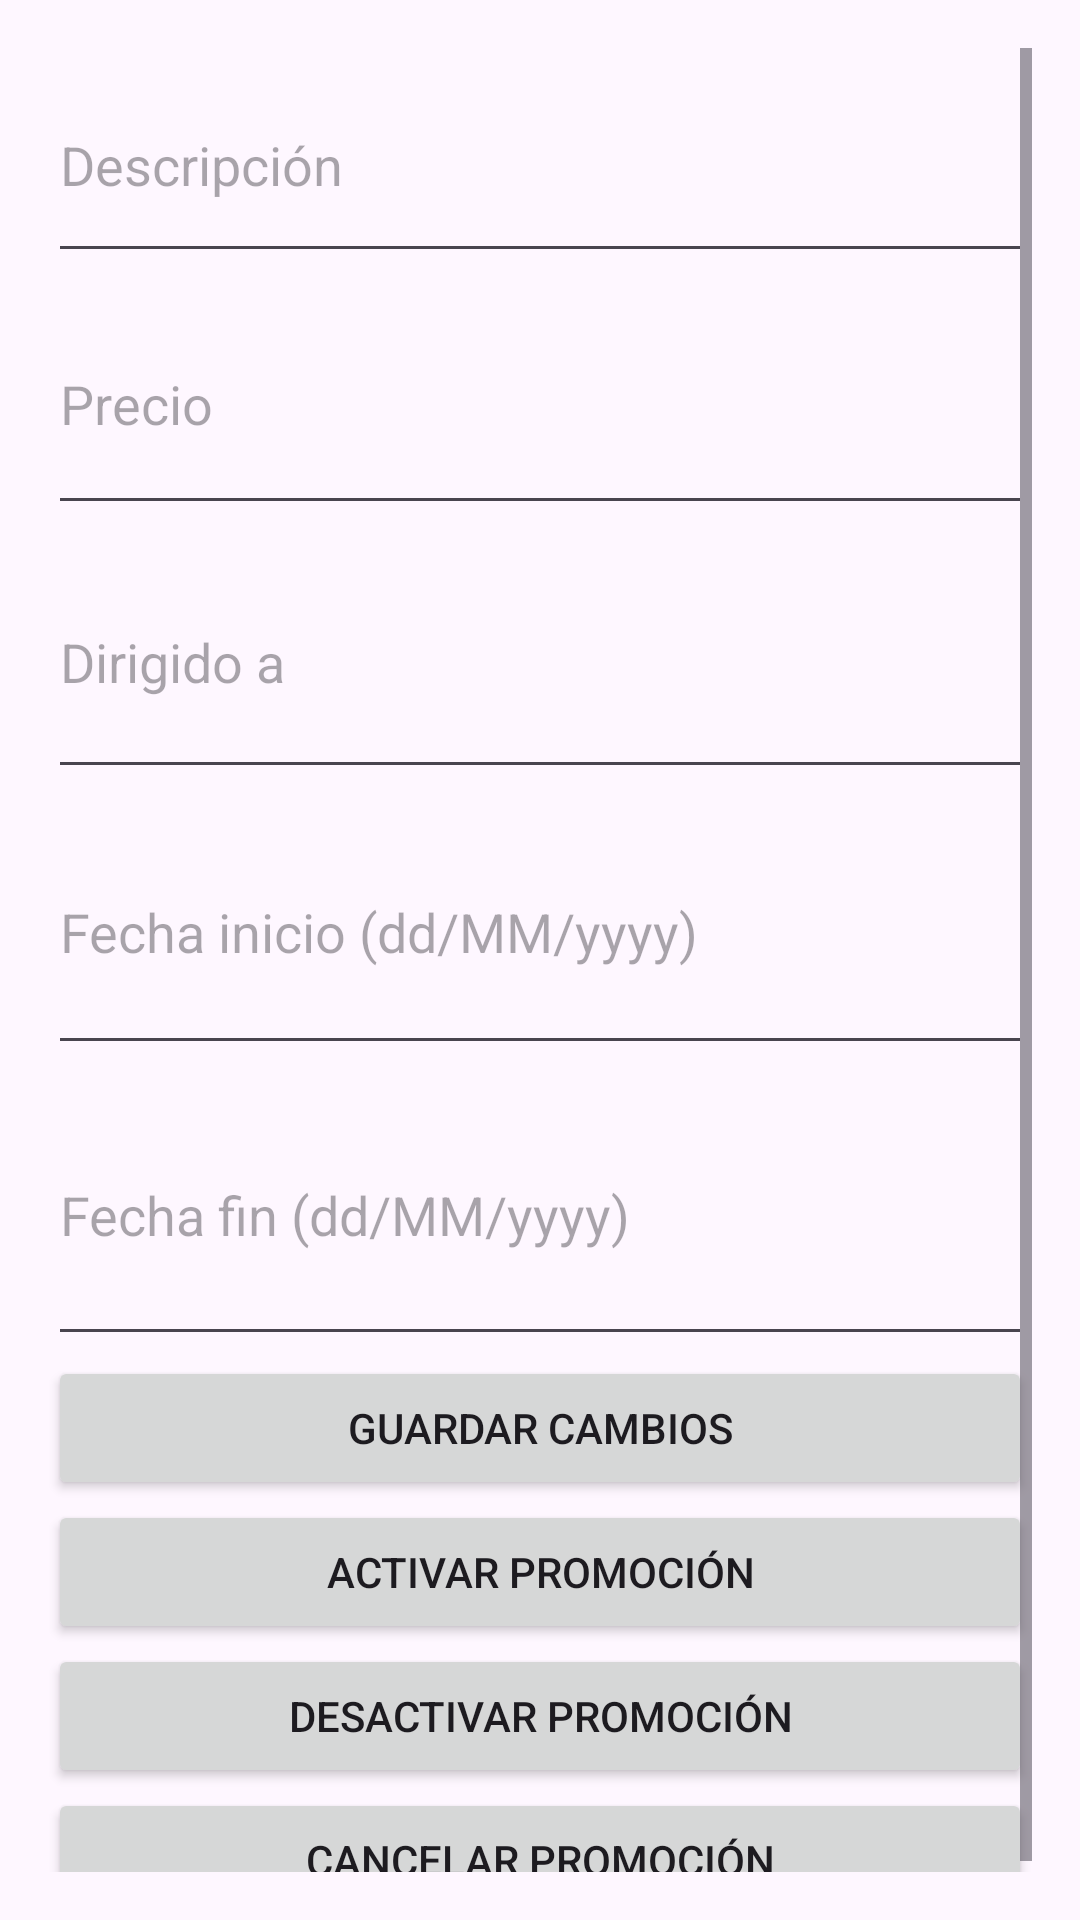

Android layout source for this screen:
<!-- AndroidManifest.xml: application theme Theme.NoTeCortes -->
<!-- res/layout/activity_editar_promotion.xml -->
<?xml version="1.0" encoding="utf-8"?>
<ScrollView xmlns:android="http://schemas.android.com/apk/res/android"
    android:layout_width="match_parent"
    android:layout_height="match_parent"
    android:padding="16dp">

    <LinearLayout
        android:layout_width="match_parent"
        android:layout_height="wrap_content"
        android:orientation="vertical">

        <EditText
            android:id="@+id/edtDescripcionPromo"
            android:layout_width="match_parent"
            android:layout_height="75dp"
            android:hint="Descripción" />

        <EditText
            android:id="@+id/edtPrecioPromo"
            android:layout_width="match_parent"
            android:layout_height="84dp"
            android:hint="Precio"
            android:inputType="numberDecimal" />

        <EditText
            android:id="@+id/edtDirigidoA"
            android:layout_width="match_parent"
            android:layout_height="88dp"
            android:hint="Dirigido a" />

        <EditText
            android:id="@+id/edtFechaInicio"
            android:layout_width="match_parent"
            android:layout_height="92dp"
            android:hint="Fecha inicio (dd/MM/yyyy)" />

        <EditText
            android:id="@+id/edtFechaFin"
            android:layout_width="match_parent"
            android:layout_height="97dp"
            android:hint="Fecha fin (dd/MM/yyyy)" />

        <Button
            android:id="@+id/btnGuardarCambios"
            android:layout_width="match_parent"
            android:layout_height="wrap_content"
            android:text="Guardar cambios" />

        <Button
            android:id="@+id/btnActivar"
            android:layout_width="match_parent"
            android:layout_height="wrap_content"
            android:text="Activar promoción" />

        <Button
            android:id="@+id/btnDesactivar"
            android:layout_width="match_parent"
            android:layout_height="wrap_content"
            android:text="Desactivar promoción" />

        <Button
            android:id="@+id/btnCancelar"
            android:layout_width="match_parent"
            android:layout_height="wrap_content"
            android:text="Cancelar promoción" />

    </LinearLayout>
</ScrollView>
<!-- resources referenced by this layout -->
<resources>
  <style name="Theme.NoTeCortes" parent="Base.Theme.NoTeCortes" />
  <style name="Base.Theme.NoTeCortes" parent="Theme.Material3.DayNight.NoActionBar">
          
          
      </style>
</resources>
